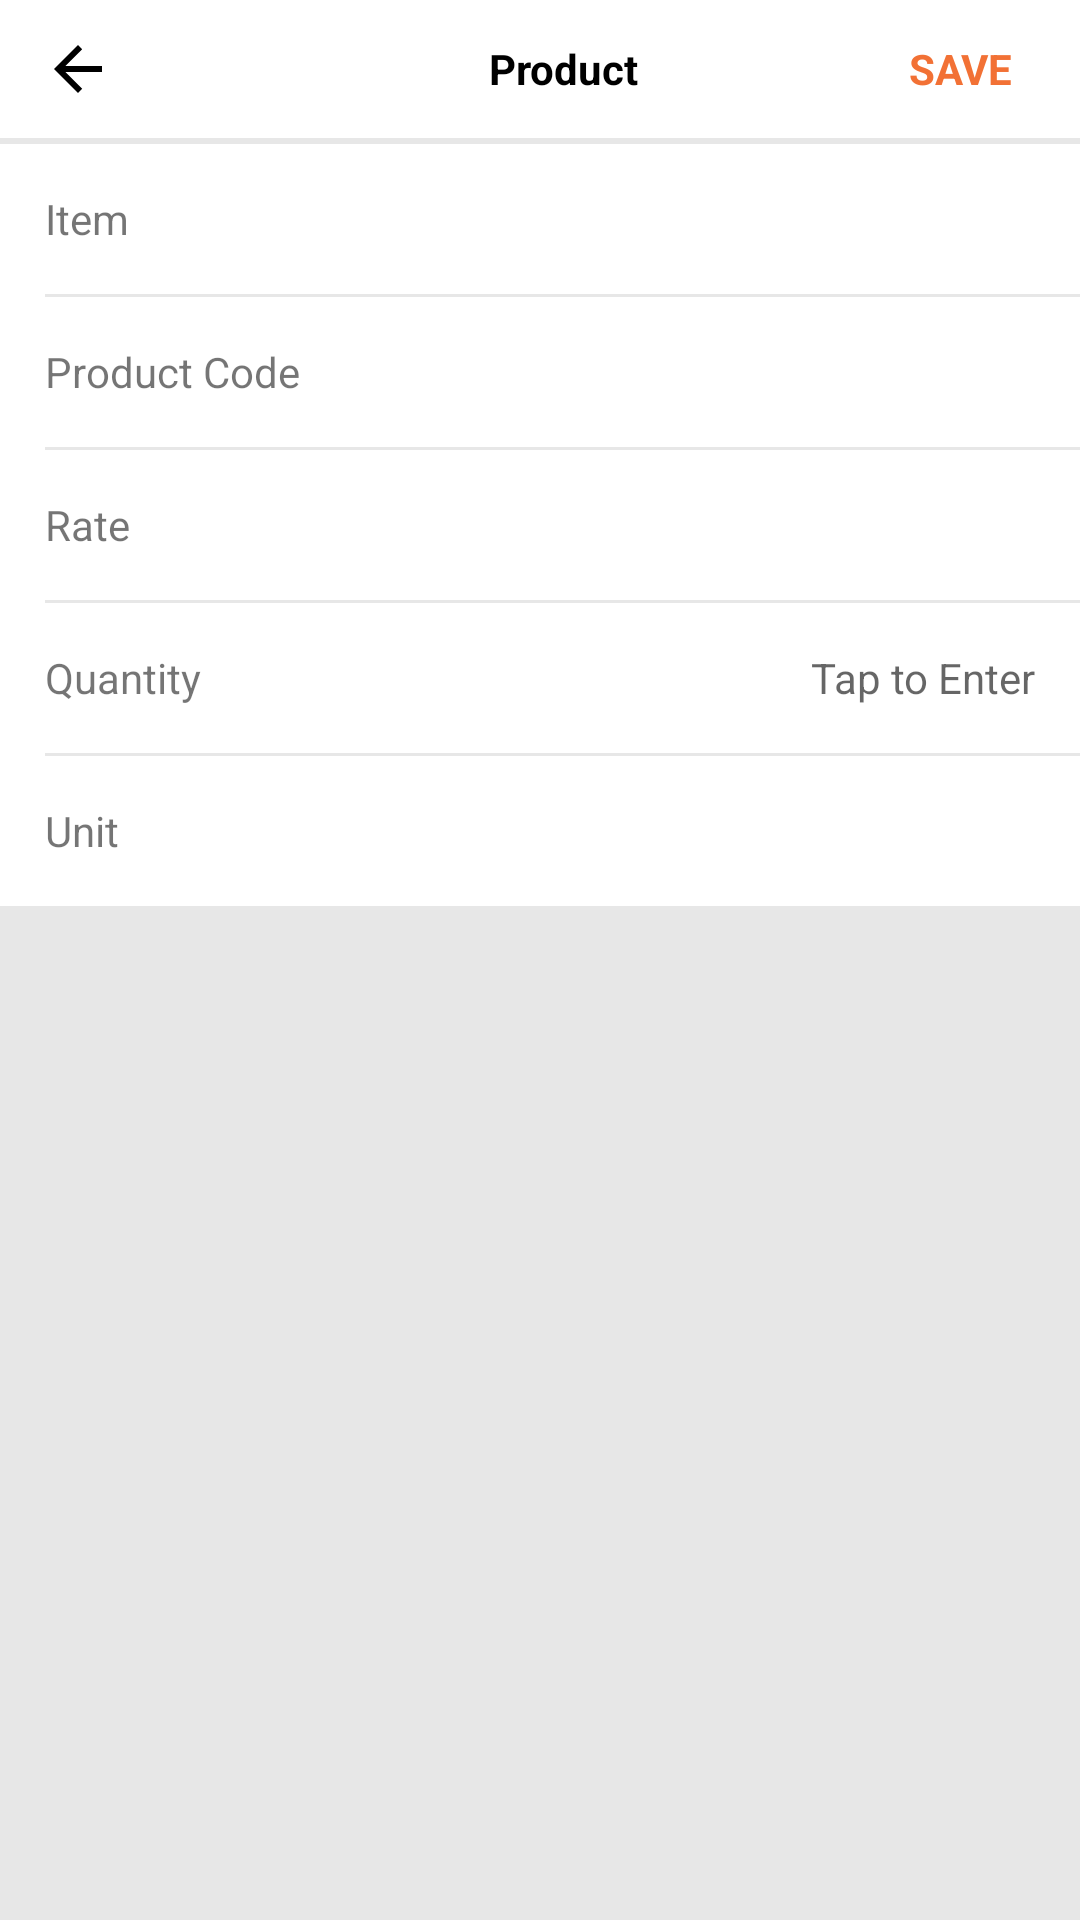

This screen was rendered from an Android layout file. Write that file and the resources it references.
<!-- AndroidManifest.xml: application theme Theme.ImastLoayalty -->
<!-- res/layout/activity_product_details.xml -->
<LinearLayout xmlns:android="http://schemas.android.com/apk/res/android"
    xmlns:app="http://schemas.android.com/apk/res-auto"
    xmlns:tools="http://schemas.android.com/tools"
    android:layout_width="match_parent"
    android:layout_height="match_parent"
    android:orientation="vertical">

    <com.google.android.material.appbar.AppBarLayout
        android:layout_width="match_parent"
        android:layout_height="46dp"
        android:theme="@style/AppTheme.AppBarOverlay"
        app:elevation="0dp">

        <androidx.appcompat.widget.Toolbar
            android:id="@+id/toolbar"
            android:layout_width="match_parent"
            android:layout_height="46dp"
            android:background="#fff"
            app:popupTheme="@style/AppTheme.PopupOverlay">

            <RelativeLayout
                android:layout_width="match_parent"
                android:layout_height="match_parent">

                <LinearLayout
                    android:id="@+id/linearBack"
                    android:layout_width="wrap_content"
                    android:layout_height="match_parent"
                    android:layout_centerVertical="true"
                    android:layout_gravity="center_vertical">

                    <ImageView
                        android:id="@+id/imgBack"
                        android:layout_width="20dp"
                        android:layout_height="20dp"
                        android:layout_gravity="center_vertical"
                        android:paddingTop="2dp"
                        android:paddingBottom="2dp"
                        android:src="@drawable/ic_backarrow_black" />

                </LinearLayout>


                <TextView
                    android:id="@+id/tvTitle"
                    android:layout_width="wrap_content"
                    android:layout_height="wrap_content"
                    android:layout_centerInParent="true"
                    android:text="@string/product"
                    android:textColor="@color/black"
                    android:textSize="14sp"
                    android:textStyle="bold" />

                <TextView
                    android:id="@+id/tvSave"
                    android:layout_width="60dp"
                    android:layout_height="match_parent"
                    android:layout_alignParentRight="true"
                    android:layout_centerInParent="true"
                    android:layout_marginRight="10dp"
                    android:gravity="center"
                    android:text="@string/save"
                    android:textColor="@color/yellow"
                    android:textSize="14sp"
                    android:textStyle="bold" />

            </RelativeLayout>

        </androidx.appcompat.widget.Toolbar>

    </com.google.android.material.appbar.AppBarLayout>

    <RelativeLayout
        android:id="@+id/relative"
        android:layout_width="match_parent"
        android:layout_height="match_parent"
        android:background="#e7e7e7">


        <LinearLayout
            android:layout_width="match_parent"
            android:layout_height="wrap_content"
            android:layout_marginTop="2dp"
            android:background="#fff"
            android:orientation="vertical"
            android:paddingLeft="15dp">

            <RelativeLayout
                android:layout_width="match_parent"
                android:layout_height="50dp">

                <TextView
                    android:id="@+id/tvItemtitle"
                    android:layout_width="wrap_content"
                    android:layout_height="wrap_content"
                    android:layout_centerVertical="true"
                    android:text="@string/item"
                    android:textSize="14sp" />

                <TextView
                    android:layout_width="match_parent"
                    android:layout_height="wrap_content"
                    android:layout_alignParentRight="true"
                    android:layout_centerVertical="true"
                    android:layout_marginLeft="40dp"
                    android:layout_marginRight="15dp"
                    android:layout_toRightOf="@+id/tvItemtitle"
                    android:gravity="end"
                    android:singleLine="true"
                    android:text=""
                    android:id="@+id/tvItem"
                    android:textColor="@color/black"
                    android:textSize="14sp"
                    android:textStyle="bold" />


            </RelativeLayout>


            <View
                android:layout_width="match_parent"
                android:layout_height="1dp"
                android:background="#e7e7e7" />

            <RelativeLayout
                android:layout_width="match_parent"
                android:layout_height="50dp">

                <TextView
                    android:layout_width="wrap_content"
                    android:layout_height="wrap_content"
                    android:layout_centerVertical="true"
                    android:text="@string/product_code"
                    android:textSize="14sp" />

                <TextView
                    android:layout_width="wrap_content"
                    android:layout_height="wrap_content"
                    android:layout_alignParentRight="true"
                    android:layout_centerVertical="true"
                    android:layout_marginLeft="40dp"
                    android:id="@+id/tvProductCode"
                    android:layout_marginRight="15dp"
                    android:gravity="end"
                    android:singleLine="true"
                    android:textColor="@color/black"
                    android:textSize="14sp"
                    android:textStyle="bold" />


            </RelativeLayout>


            <View
                android:layout_width="match_parent"
                android:layout_height="1dp"
                android:background="#e7e7e7" />

            <RelativeLayout
                android:layout_width="match_parent"
                android:layout_height="50dp"
                android:layout_gravity="center_vertical"
                android:gravity="center_vertical">

                <TextView
                    android:layout_width="wrap_content"
                    android:layout_height="wrap_content"
                    android:layout_centerVertical="true"
                    android:text="@string/rate"
                    android:textSize="14sp" />

                <TextView
                    android:id="@+id/edtRate"
                    android:layout_width="150dp"
                    android:layout_height="match_parent"
                    android:layout_alignParentRight="true"
                    android:layout_marginRight="15dp"
                    android:background="@null"
                    android:gravity="right|center_vertical"
                    android:text=""
                    android:inputType="number"
                    android:singleLine="true"
                    android:textColor="#000000"
                    android:textSize="14sp" />

            </RelativeLayout>

            <View
                android:layout_width="match_parent"
                android:layout_height="1dp"
                android:background="#e7e7e7" />

            <RelativeLayout
                android:layout_width="match_parent"
                android:layout_height="50dp"
                android:layout_gravity="center_vertical"
                android:gravity="center_vertical">

                <TextView
                    android:layout_width="wrap_content"
                    android:layout_height="wrap_content"
                    android:layout_centerVertical="true"
                    android:text="@string/quantity"
                    android:textSize="14sp" />

                <EditText
                    android:layout_width="150dp"
                    android:layout_height="match_parent"
                    android:layout_alignParentRight="true"
                    android:layout_marginRight="15dp"
                    android:background="@null"
                    android:inputType="number"
                    android:gravity="right|center_vertical"
                    android:hint="@string/tap_to_enter"
                    android:singleLine="true"
                    android:id="@+id/tvQuantity"
                    android:textColor="#000000"
                    android:textSize="14sp" />

            </RelativeLayout>

          <View
                android:layout_width="match_parent"
                android:layout_height="1dp"
                android:background="#e7e7e7" />

            <RelativeLayout
                android:layout_width="match_parent"
                android:layout_height="50dp"
                android:layout_gravity="center_vertical"
                android:gravity="center_vertical">

                <TextView
                    android:layout_width="wrap_content"
                    android:layout_height="wrap_content"
                    android:layout_centerVertical="true"
                    android:text="@string/unit"
                    android:textSize="14sp" />

                <TextView
                    android:layout_width="wrap_content"
                    android:layout_height="wrap_content"
                    android:layout_alignParentRight="true"
                    android:id="@+id/tvUnit"
                    android:layout_centerVertical="true"
                    android:layout_marginLeft="40dp"
                    android:layout_marginRight="15dp"
                    android:gravity="end"
                    android:singleLine="true"
                    android:textColor="@color/black"
                    android:textSize="14sp"
                    android:textStyle="bold" />

            </RelativeLayout>

        </LinearLayout>

    </RelativeLayout>

</LinearLayout>
<!-- resources referenced by this layout -->
<resources>
  <color name="black">#FF000000</color>
  <color name="yellow">#f27135</color>
  <!-- drawable ic_backarrow_black (drawable) -->
  <?xml version="1.0" encoding="utf-8"?>
  <vector xmlns:android="http://schemas.android.com/apk/res/android"
      android:width="100dp"
      android:height="100dp"
      android:viewportWidth="408"
      android:viewportHeight="408">
      <path
          android:fillColor="#000000"
          android:pathData="M408,178.5H96.9L239.7,35.7L204,0L0,204l204,204l35.7,-35.7L96.9,229.5H408V178.5z" />
  </vector>
  <string name="item">Item</string>
  <string name="product">Product</string>
  <string name="product_code">Product Code</string>
  <string name="quantity">Quantity</string>
  <string name="rate">Rate</string>
  <string name="save">SAVE</string>
  <string name="tap_to_enter">Tap to Enter</string>
  <string name="unit">Unit</string>
  <style name="AppTheme.AppBarOverlay" parent="ThemeOverlay.AppCompat.Dark.ActionBar">
      </style>
  <style name="AppTheme.PopupOverlay" parent="ThemeOverlay.AppCompat.Light">
      </style>
  <style name="Theme.ImastLoayalty" parent="Theme.MaterialComponents.DayNight.NoActionBar">
          
          <item name="colorPrimary">@color/purple_500</item>
          <item name="colorPrimaryVariant">@color/purple_700</item>
          <item name="colorOnPrimary">@color/white</item>
          
          <item name="colorSecondary">@color/teal_200</item>
          <item name="colorSecondaryVariant">@color/teal_700</item>
          <item name="colorOnSecondary">@color/black</item>
          
          <item name="android:statusBarColor" tools:targetApi="l">?attr/colorPrimaryVariant</item>
          
      </style>
  <color name="purple_500">#f47334</color>
  <color name="purple_700">#f47334</color>
  <color name="white">#FFFFFFFF</color>
  <color name="teal_200">#f47334</color>
  <color name="teal_700">#50393185</color>
</resources>
